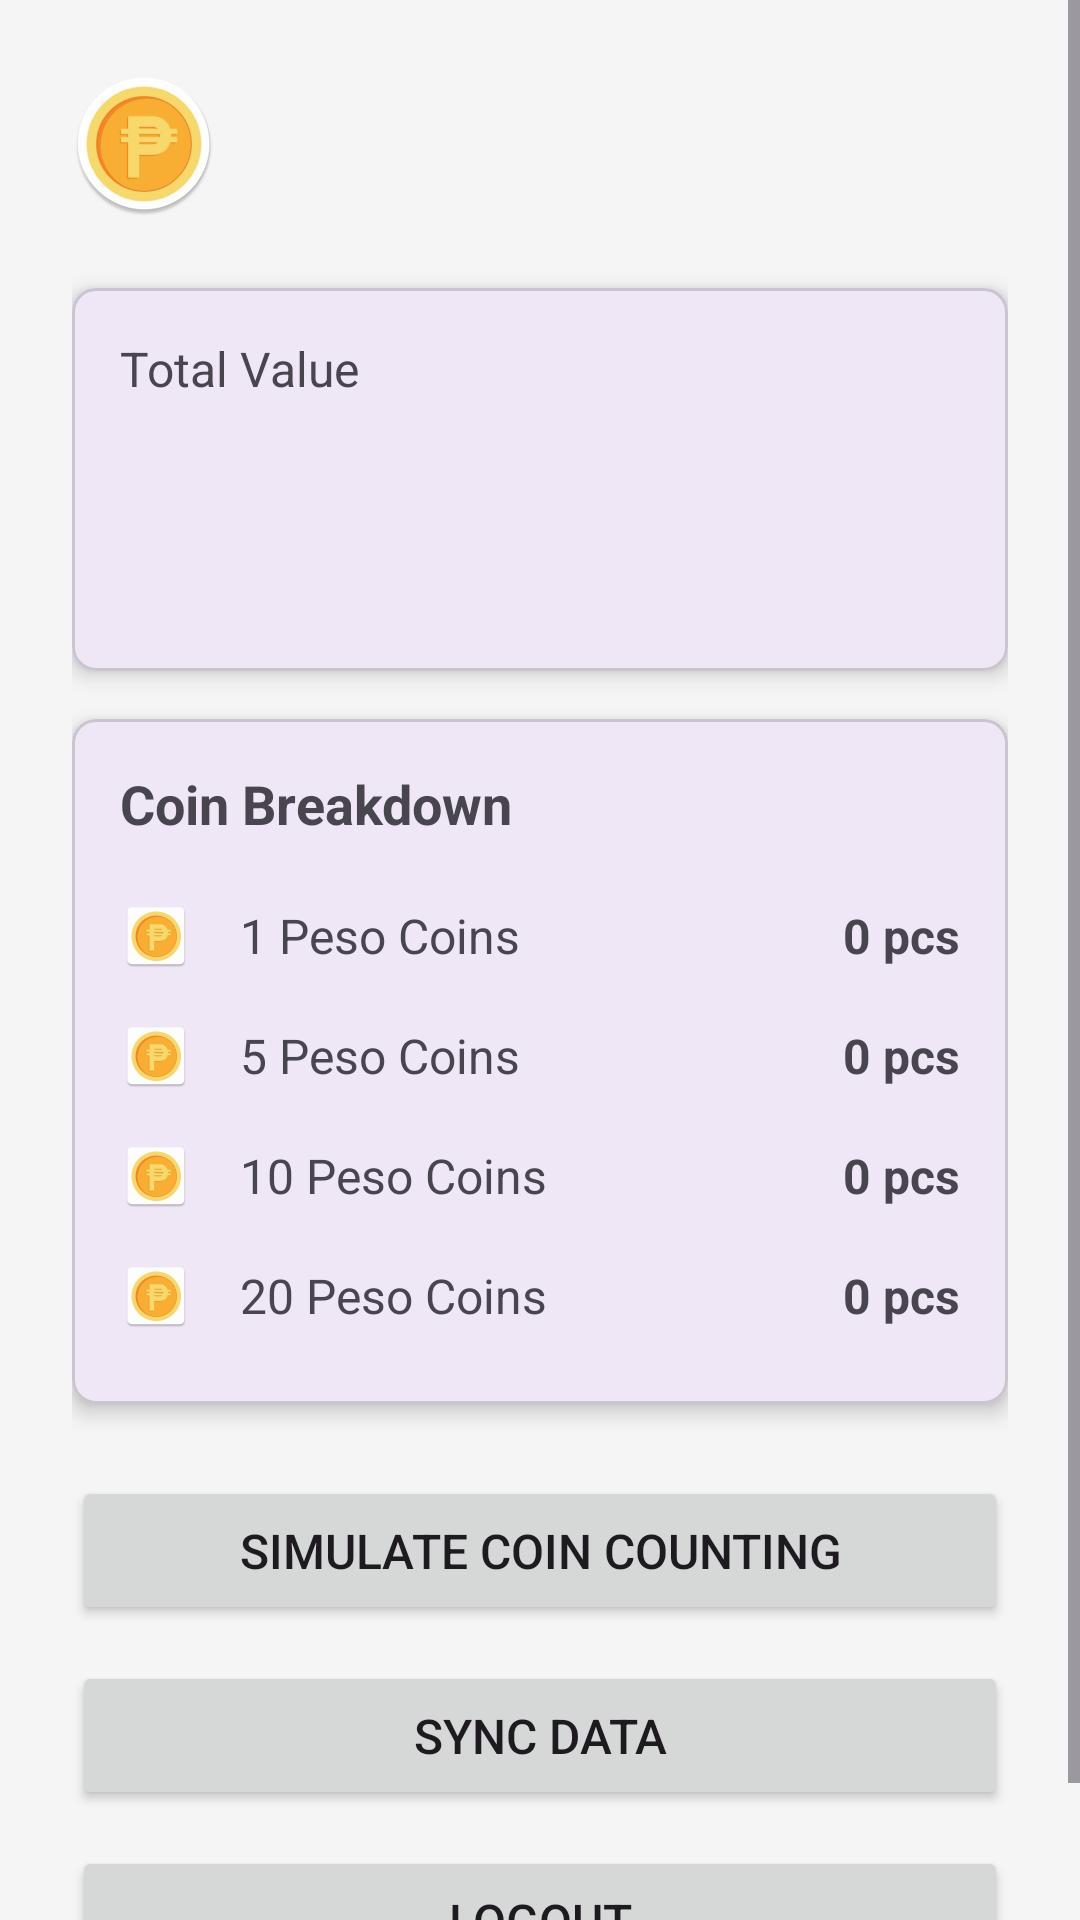

The Android layout XML behind this screen, and the referenced resources:
<!-- AndroidManifest.xml: application theme Theme.Barcoin -->
<!-- res/layout/activity_dashboard.xml -->
<?xml version="1.0" encoding="utf-8"?>
<ScrollView xmlns:android="http://schemas.android.com/apk/res/android"
    xmlns:app="http://schemas.android.com/apk/res-auto"
    xmlns:tools="http://schemas.android.com/tools"
    android:layout_width="match_parent"
    android:layout_height="match_parent"
    android:background="#F5F5F5"
    tools:context=".DashboardActivity">

    <LinearLayout
        android:layout_width="match_parent"
        android:layout_height="wrap_content"
        android:orientation="vertical"
        android:padding="24dp">

        <LinearLayout
            android:layout_width="match_parent"
            android:layout_height="wrap_content"
            android:gravity="center_vertical"
            android:orientation="horizontal"
            android:layout_marginBottom="24dp">

            <ImageView
                android:layout_width="48dp"
                android:layout_height="48dp"
                android:src="@mipmap/ic_launcher_round"
                android:contentDescription="User Avatar" />

            <TextView
                android:id="@+id/tvWelcome"
                android:layout_width="wrap_content"
                android:layout_height="wrap_content"
                android:layout_marginStart="16dp"
                tools:text="Welcome, User!"
                android:textSize="24sp"
                android:textStyle="bold" />
        </LinearLayout>

        <com.google.android.material.card.MaterialCardView
            android:layout_width="match_parent"
            android:layout_height="wrap_content"
            app:cardCornerRadius="8dp"
            app:cardElevation="4dp">

            <LinearLayout
                android:layout_width="match_parent"
                android:layout_height="wrap_content"
                android:orientation="vertical"
                android:padding="16dp">

                <TextView
                    android:layout_width="wrap_content"
                    android:layout_height="wrap_content"
                    android:text="Total Value"
                    android:textSize="16sp" />

                <TextView
                    android:id="@+id/tvTotalValue"
                    android:layout_width="wrap_content"
                    android:layout_height="wrap_content"
                    tools:text="₱ 1,234.00"
                    android:textSize="36sp"
                    android:textStyle="bold"
                    android:textColor="?attr/colorPrimary" />

                <TextView
                    android:id="@+id/tvTotalCoins"
                    android:layout_width="wrap_content"
                    android:layout_height="wrap_content"
                    android:layout_marginTop="4dp"
                    tools:text="From 150 coins"
                    android:textSize="16sp" />
            </LinearLayout>
        </com.google.android.material.card.MaterialCardView>

        <com.google.android.material.card.MaterialCardView
            android:layout_width="match_parent"
            android:layout_height="wrap_content"
            android:layout_marginTop="16dp"
            app:cardCornerRadius="8dp"
            app:cardElevation="4dp">

            <LinearLayout
                android:layout_width="match_parent"
                android:layout_height="wrap_content"
                android:orientation="vertical"
                android:padding="16dp">

                <TextView
                    android:layout_width="wrap_content"
                    android:layout_height="wrap_content"
                    android:text="Coin Breakdown"
                    android:textSize="18sp"
                    android:textStyle="bold"
                    android:layout_marginBottom="12dp"/>

                <LinearLayout
                    android:layout_width="match_parent"
                    android:layout_height="wrap_content"
                    android:gravity="center_vertical"
                    android:paddingVertical="8dp">

                    <ImageView
                        android:layout_width="24dp"
                        android:layout_height="24dp"
                        android:src="@mipmap/ic_launcher" />

                    <TextView
                        android:layout_width="0dp"
                        android:layout_height="wrap_content"
                        android:layout_weight="1"
                        android:text="1 Peso Coins"
                        android:layout_marginStart="16dp"
                        android:textSize="16sp"/>
                    <TextView
                        android:id="@+id/tv1PesoCount"
                        android:layout_width="wrap_content"
                        android:layout_height="wrap_content"
                        android:text="0 pcs"
                        android:textSize="16sp"
                        android:textStyle="bold"/>
                </LinearLayout>

                <LinearLayout
                    android:layout_width="match_parent"
                    android:layout_height="wrap_content"
                    android:gravity="center_vertical"
                    android:paddingVertical="8dp">
                    <ImageView
                        android:layout_width="24dp"
                        android:layout_height="24dp"
                        android:src="@mipmap/ic_launcher" />
                    <TextView
                        android:layout_width="0dp"
                        android:layout_height="wrap_content"
                        android:layout_weight="1"
                        android:text="5 Peso Coins"
                        android:layout_marginStart="16dp"
                        android:textSize="16sp"/>
                    <TextView
                        android:id="@+id/tv5PesoCount"
                        android:layout_width="wrap_content"
                        android:layout_height="wrap_content"
                        android:text="0 pcs"
                        android:textSize="16sp"
                        android:textStyle="bold"/>
                </LinearLayout>

                <LinearLayout
                    android:layout_width="match_parent"
                    android:layout_height="wrap_content"
                    android:gravity="center_vertical"
                    android:paddingVertical="8dp">
                    <ImageView
                        android:layout_width="24dp"
                        android:layout_height="24dp"
                        android:src="@mipmap/ic_launcher" />
                    <TextView
                        android:layout_width="0dp"
                        android:layout_height="wrap_content"
                        android:layout_weight="1"
                        android:text="10 Peso Coins"
                        android:layout_marginStart="16dp"
                        android:textSize="16sp"/>
                    <TextView
                        android:id="@+id/tv10PesoCount"
                        android:layout_width="wrap_content"
                        android:layout_height="wrap_content"
                        android:text="0 pcs"
                        android:textSize="16sp"
                        android:textStyle="bold"/>
                </LinearLayout>

                <LinearLayout
                    android:layout_width="match_parent"
                    android:layout_height="wrap_content"
                    android:gravity="center_vertical"
                    android:paddingVertical="8dp">
                    <ImageView
                        android:layout_width="24dp"
                        android:layout_height="24dp"
                        android:src="@mipmap/ic_launcher" />
                    <TextView
                        android:layout_width="0dp"
                        android:layout_height="wrap_content"
                        android:layout_weight="1"
                        android:text="20 Peso Coins"
                        android:layout_marginStart="16dp"
                        android:textSize="16sp"/>
                    <TextView
                        android:id="@+id/tv20PesoCount"
                        android:layout_width="wrap_content"
                        android:layout_height="wrap_content"
                        android:text="0 pcs"
                        android:textSize="16sp"
                        android:textStyle="bold"/>
                </LinearLayout>

            </LinearLayout>
        </com.google.android.material.card.MaterialCardView>

        <Button
            android:id="@+id/btnStartCounting"
            android:layout_width="match_parent"
            android:layout_height="wrap_content"
            android:layout_marginTop="24dp"
            android:paddingVertical="14dp"
            android:text="Simulate Coin Counting"
            android:textSize="16sp" />

        <Button
            android:id="@+id/btnSyncData"
            android:layout_width="match_parent"
            android:layout_height="wrap_content"
            android:layout_marginTop="12dp"
            android:paddingVertical="14dp"
            android:text="Sync Data"
            android:textSize="16sp" />

        <Button
            android:id="@+id/btnLogout"
            android:layout_width="match_parent"
            android:layout_height="wrap_content"
            android:layout_marginTop="12dp"
            android:paddingVertical="14dp"
            android:text="Logout"
            android:textSize="16sp" />

    </LinearLayout>
</ScrollView>
<!-- resources referenced by this layout -->
<resources>
  <!-- mipmap ic_launcher: webp bitmap (mipmap-hdpi, 2492 bytes) -->
  <!-- mipmap ic_launcher_round: webp bitmap (mipmap-hdpi, 4534 bytes) -->
  <style name="Theme.Barcoin" parent="Base.Theme.Barcoin" />
  <style name="Base.Theme.Barcoin" parent="Theme.Material3.DayNight.NoActionBar">
          
          
      </style>
</resources>
